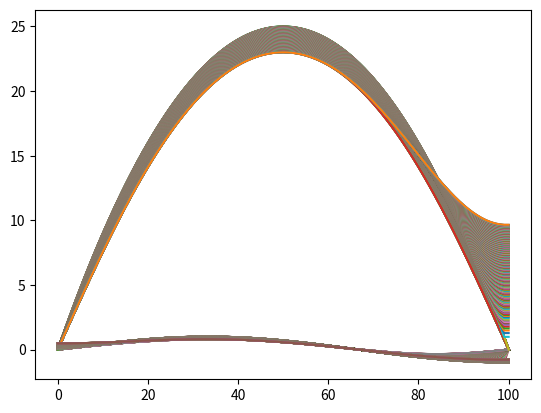

This figure's Python source:
import matplotlib.pyplot as plt
import math


def check(dx, dt, a):
    return dt/(dx*dx) <= 1/(2*a*a)


def u(u_0, dx, dt, u0=None, u1=None, a=1.):
    c = dt * (a / dx) ** 2
    if not check(dx, dt, a):
        raise ValueError()

    ct = int(1/dt)+1
    cx = int(1/dx)+1
    res = [[0 for j in range(cx)] for i in range(ct)]

    for j in range(cx):
        res[0][j] = u_0(dx*j)

    if u0 is not None:
        for i in range(1, ct):
            res[i][0] = u0
    if u1 is not None:
        for i in range(1, ct):
            res[i][cx-1] = u1

    for i in range(1, ct):
        for j in range(1, cx - 1):
            res[i][j] = res[i - 1][j] * (1 - 2 * c) + c * (res[i - 1][j + 1] + res[i - 1][j - 1])
        if u0 is None:
            res[i][0] = res[i][1]
        if u1 is None:
            res[i][cx-1] = res[i][cx-2]
    return res


def test_01():
    for i in u(lambda x: 100*x*(1-x), 0.01, 0.003, 0, 0, 0.1):
        plt.plot(i)
    plt.show()


def test_02():
    for i in u(lambda x: math.sin(1.5*math.pi*x), 0.01, 0.003, 0, 0, 0.1):
        plt.plot(i)
    plt.show()


def test_11():
    for i in u(lambda x: 100*x*(1-x), 0.01, 0.003, 0, None, 0.1):
        plt.plot(i)
    plt.show()


def test_22():
    for i in u(lambda x: math.sin(1.5*math.pi*x), 0.01, 0.003, None, None, 0.1):
        plt.plot(i)
    plt.show()


if __name__ == "__main__":
    test_01()
    test_02()
    test_11()
    test_22()
